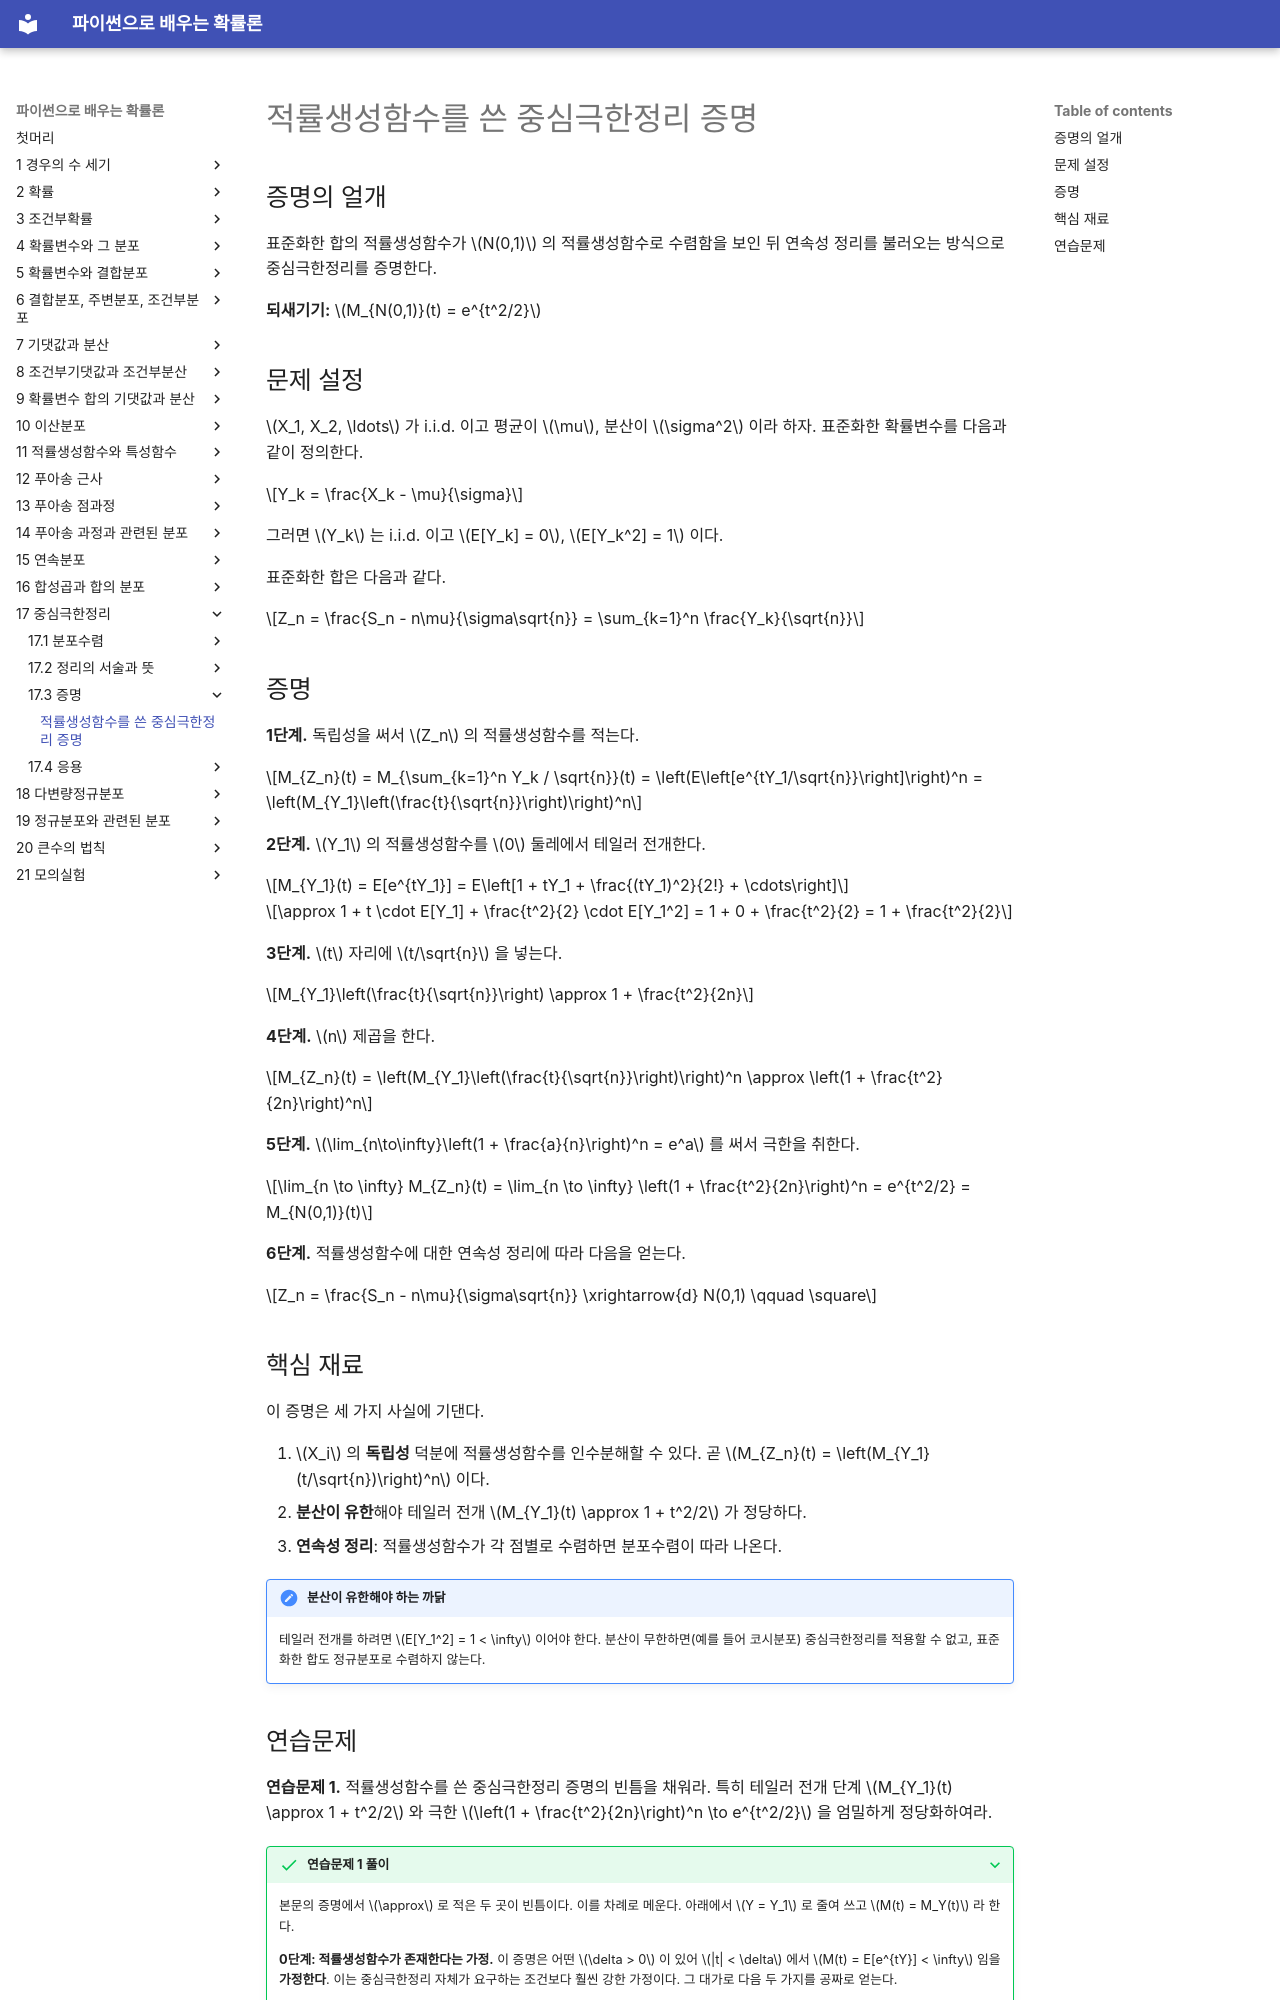

repository: SungchulLee/undergraduate_probability_book_writing · page: ch17/proof/clt_proof_mgf/index.html · generator: mkdocs

# 적률생성함수를 쓴 중심극한정리 증명

## 증명의 얼개

표준화한 합의 적률생성함수가 $N(0,1)$ 의 적률생성함수로 수렴함을 보인 뒤 연속성 정리를 불러오는 방식으로 중심극한정리를 증명한다.

**되새기기:** $M_{N(0,1)}(t) = e^{t^2/2}$

## 문제 설정

$X_1, X_2, \ldots$ 가 i.i.d. 이고 평균이 $\mu$, 분산이 $\sigma^2$ 이라 하자. 표준화한 확률변수를 다음과 같이 정의한다.

$$Y_k = \frac{X_k - \mu}{\sigma}$$

그러면 $Y_k$ 는 i.i.d. 이고 $E[Y_k] = 0$, $E[Y_k^2] = 1$ 이다.

표준화한 합은 다음과 같다.

$$Z_n = \frac{S_n - n\mu}{\sigma\sqrt{n}} = \sum_{k=1}^n \frac{Y_k}{\sqrt{n}}$$

## 증명

**1단계.** 독립성을 써서 $Z_n$ 의 적률생성함수를 적는다.

$$M_{Z_n}(t) = M_{\sum_{k=1}^n Y_k / \sqrt{n}}(t) = \left(E\left[e^{tY_1/\sqrt{n}}\right]\right)^n = \left(M_{Y_1}\left(\frac{t}{\sqrt{n}}\right)\right)^n$$

**2단계.** $Y_1$ 의 적률생성함수를 $0$ 둘레에서 테일러 전개한다.

$$M_{Y_1}(t) = E[e^{tY_1}] = E\left[1 + tY_1 + \frac{(tY_1)^2}{2!} + \cdots\right]$$

$$\approx 1 + t \cdot E[Y_1] + \frac{t^2}{2} \cdot E[Y_1^2] = 1 + 0 + \frac{t^2}{2} = 1 + \frac{t^2}{2}$$

**3단계.** $t$ 자리에 $t/\sqrt{n}$ 을 넣는다.

$$M_{Y_1}\left(\frac{t}{\sqrt{n}}\right) \approx 1 + \frac{t^2}{2n}$$

**4단계.** $n$ 제곱을 한다.

$$M_{Z_n}(t) = \left(M_{Y_1}\left(\frac{t}{\sqrt{n}}\right)\right)^n \approx \left(1 + \frac{t^2}{2n}\right)^n$$

**5단계.** $\lim_{n\to\infty}\left(1 + \frac{a}{n}\right)^n = e^a$ 를 써서 극한을 취한다.

$$\lim_{n \to \infty} M_{Z_n}(t) = \lim_{n \to \infty} \left(1 + \frac{t^2}{2n}\right)^n = e^{t^2/2} = M_{N(0,1)}(t)$$

**6단계.** 적률생성함수에 대한 연속성 정리에 따라 다음을 얻는다.

$$Z_n = \frac{S_n - n\mu}{\sigma\sqrt{n}} \xrightarrow{d} N(0,1) \qquad \square$$

## 핵심 재료

이 증명은 세 가지 사실에 기댄다.

1. $X_i$ 의 **독립성** 덕분에 적률생성함수를 인수분해할 수 있다. 곧 $M_{Z_n}(t) = \left(M_{Y_1}(t/\sqrt{n})\right)^n$ 이다.
2. **분산이 유한**해야 테일러 전개 $M_{Y_1}(t) \approx 1 + t^2/2$ 가 정당하다.
3. **연속성 정리**: 적률생성함수가 각 점별로 수렴하면 분포수렴이 따라 나온다.

!!! note "분산이 유한해야 하는 까닭"
    테일러 전개를 하려면 $E[Y_1^2] = 1 < \infty$ 이어야 한다. 분산이 무한하면(예를 들어 코시분포) 중심극한정리를 적용할 수 없고, 표준화한 합도 정규분포로 수렴하지 않는다.
